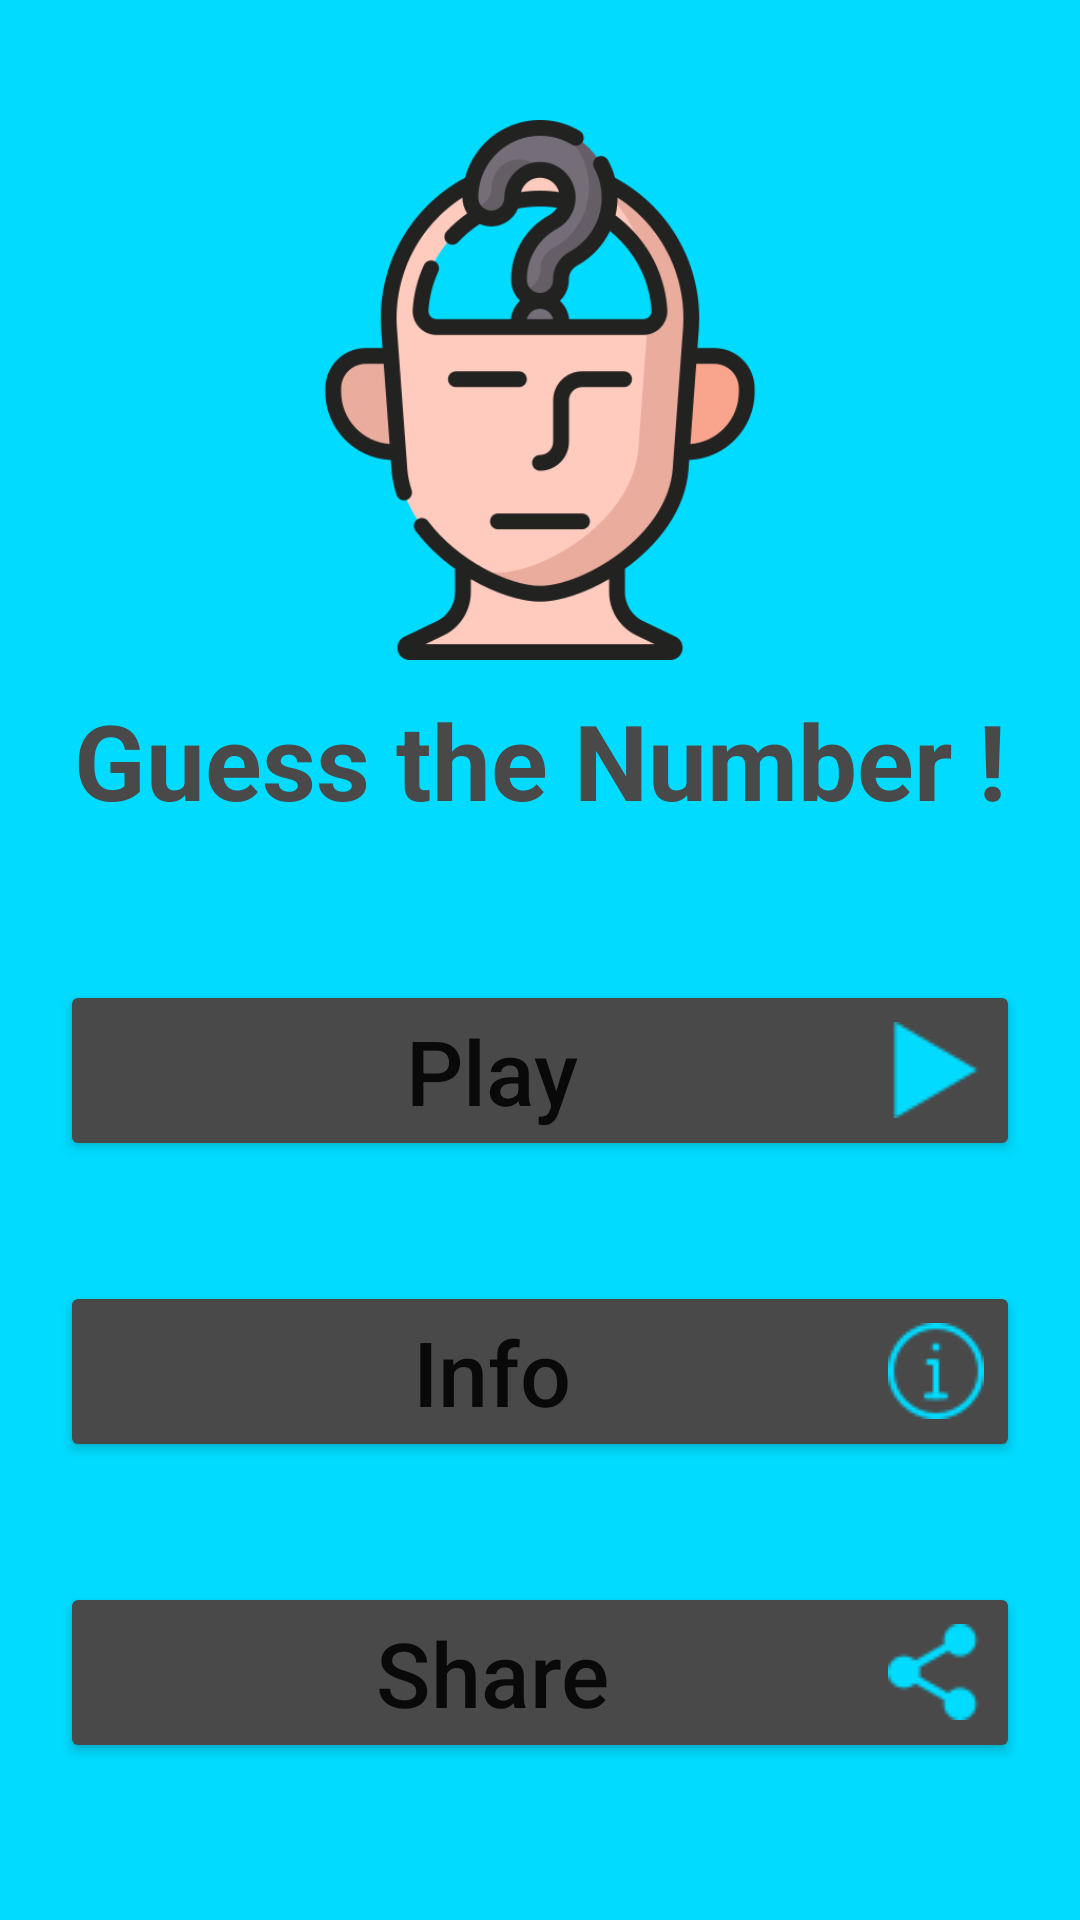

Produce the Android XML layout that renders to this screen, including the resource entries it uses.
<!-- AndroidManifest.xml: application theme Theme.RandomNumber -->
<!-- res/layout/activity_main_menu.xml -->
<?xml version="1.0" encoding="utf-8"?>

<LinearLayout xmlns:android="http://schemas.android.com/apk/res/android"
    xmlns:app="http://schemas.android.com/apk/res-auto"
    xmlns:tools="http://schemas.android.com/tools"
    android:layout_width="match_parent"
    android:layout_height="match_parent"
    android:orientation="vertical"
    tools:context=".MainMenu"
    android:background="@color/background"
    >

    <ImageView
        android:layout_width="match_parent"
        android:layout_height="180dp"
        android:src="@drawable/logo"
        android:layout_gravity="center"
        android:layout_marginTop="40dp"
        android:layout_marginBottom="10dp"/>
    <TextView
        android:layout_width="match_parent"
        android:layout_height="wrap_content"
        android:textSize="35sp"
        android:text="Guess the Number !"
        android:textStyle="bold"
        android:layout_below="@id/title"
        android:gravity="center"
        android:textColor="@color/grey"
        android:layout_marginBottom="30dp"
        android:id="@+id/txt_write"/>
    <Button
        android:layout_margin="20dp"
        android:layout_width="match_parent"
        android:layout_height="wrap_content"
        android:layout_gravity="center"
        android:shadowRadius="@android:integer/config_shortAnimTime"
        android:text="Play"
        android:textSize="30sp"
        android:drawableRight="@drawable/play"
        android:backgroundTint="@color/grey"
        android:textAllCaps="false"
        android:id="@+id/play"/>
    <Button
        android:layout_gravity="center"
        android:layout_margin="20dp"
        android:layout_width="match_parent"
        android:layout_height="wrap_content"
        android:shadowRadius="@android:integer/config_shortAnimTime"
        android:text="Info"
        android:textSize="30sp"
        android:backgroundTint="@color/grey"
        android:drawableRight="@drawable/info"
        android:textAllCaps="false"
        android:id="@+id/info"/>
    <Button
        android:layout_gravity="center"
        android:layout_margin="20dp"
        android:layout_width="match_parent"
        android:layout_height="wrap_content"
        android:shadowRadius="@android:integer/config_shortAnimTime"
        android:text="Share"
        android:textSize="30sp"
        android:drawableRight="@drawable/share"
        android:backgroundTint="@color/grey"
        android:textAllCaps="false"
        android:id="@+id/share"/>
    <Button
        android:padding="5dp"
        android:layout_gravity="center"
        android:layout_margin="25dp"
        android:layout_width="match_parent"
        android:layout_height="wrap_content"
        android:shadowRadius="@android:integer/config_shortAnimTime"
        android:text="exit"
        android:textColor="@android:color/black"
        android:textSize="30sp"
        android:backgroundTint="#FF0000"
        android:drawableRight="@drawable/exit"
        android:textStyle="bold"
        android:id="@+id/exit"/>
</LinearLayout>
<!-- resources referenced by this layout -->
<resources>
  <color name="background">#00DBFF</color>
  <color name="grey">#494949</color>
  <!-- drawable exit: png bitmap (drawable, 624 bytes) -->
  <!-- drawable info: png bitmap (drawable, 1703 bytes) -->
  <!-- drawable logo: png bitmap (drawable, 65645 bytes) -->
  <!-- drawable play: png bitmap (drawable, 827 bytes) -->
  <!-- drawable share: png bitmap (drawable, 1475 bytes) -->
  <style name="Theme.RandomNumber" parent="Theme.MaterialComponents.DayNight.NoActionBar">
          
          <item name="colorPrimary">@color/grey</item>
          <item name="colorPrimaryVariant">@color/grey</item>
          <item name="colorOnPrimary">@color/white</item>
          
          <item name="colorSecondary">@color/teal_200</item>
          <item name="colorSecondaryVariant">@color/teal_700</item>
          <item name="colorOnSecondary">@color/black</item>
          
          <item name="android:statusBarColor" tools:targetApi="l">?attr/colorPrimaryVariant</item>
          
      </style>
  <color name="white">#FFFFFFFF</color>
  <color name="teal_200">#FF03DAC5</color>
  <color name="teal_700">#FF018786</color>
  <color name="black">#FF000000</color>
</resources>
